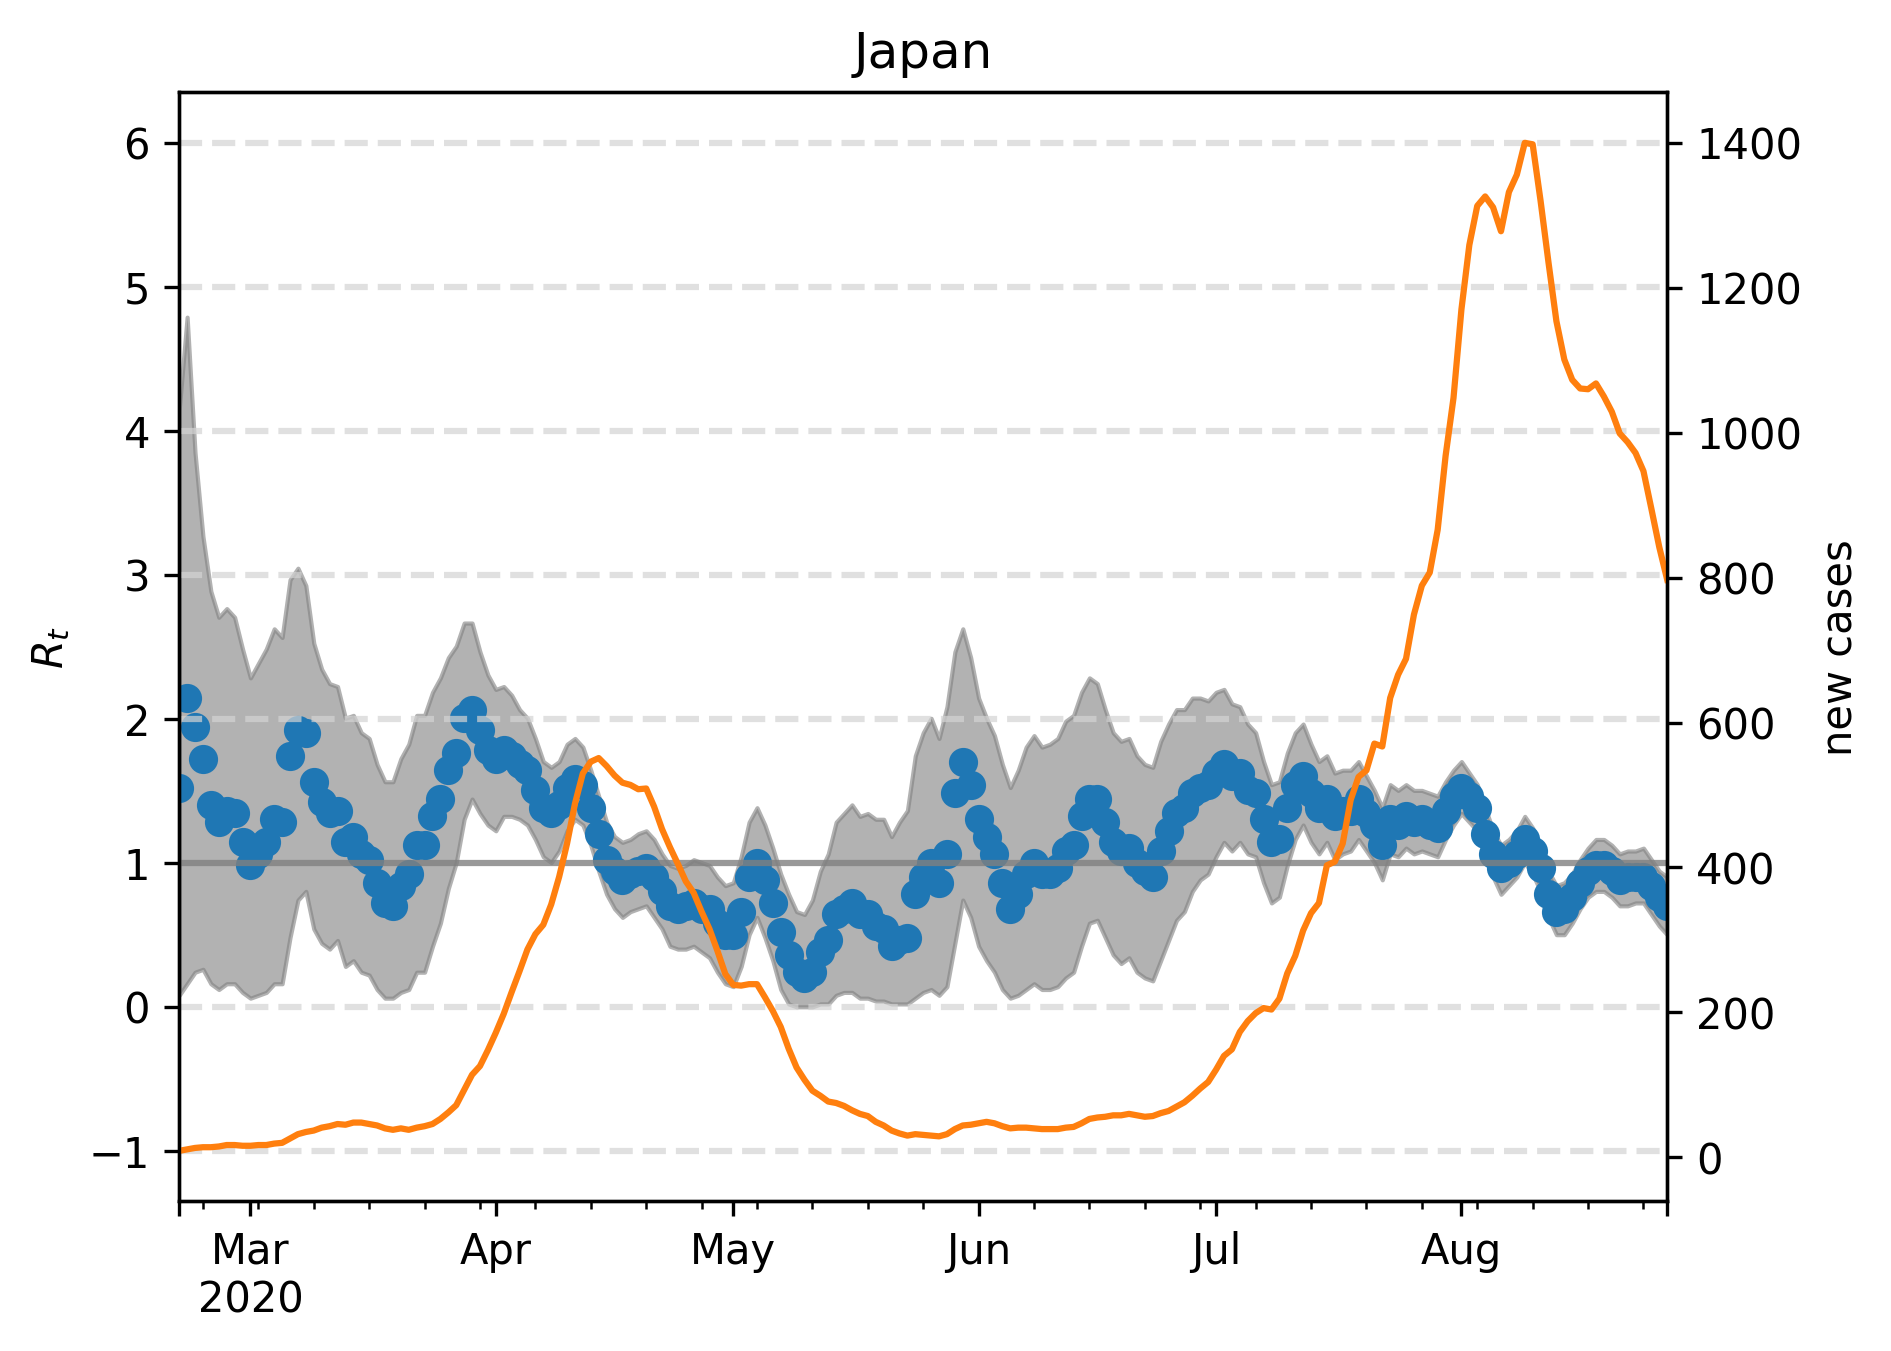

The table this chart was drawn from, first rows:
, median, lower, upper, cases, one, hl-1.0, hl0.0, hl2.0, hl3.0, hl4.0, hl5.0, hl6.0
2020-02-21, 1.523, 0.08016, 4.148, 9.0, 1, -1.0, 0.0, 2.0, 3.0, 4.0, 5.0, 6.0
2020-02-22, 2.144, 0.1603, 4.79, 11.0, 1, -1.0, 0.0, 2.0, 3.0, 4.0, 5.0, 6.0
2020-02-23, 1.944, 0.2405, 3.848, 13.0, 1, -1.0, 0.0, 2.0, 3.0, 4.0, 5.0, 6.0
2020-02-24, 1.723, 0.2605, 3.267, 14.0, 1, -1.0, 0.0, 2.0, 3.0, 4.0, 5.0, 6.0
2020-02-25, 1.403, 0.1603, 2.886, 14.0, 1, -1.0, 0.0, 2.0, 3.0, 4.0, 5.0, 6.0
2020-02-26, 1.283, 0.1202, 2.705, 15.0, 1, -1.0, 0.0, 2.0, 3.0, 4.0, 5.0, 6.0
2020-02-27, 1.363, 0.1603, 2.766, 17.0, 1, -1.0, 0.0, 2.0, 3.0, 4.0, 5.0, 6.0
2020-02-28, 1.343, 0.1603, 2.705, 17.0, 1, -1.0, 0.0, 2.0, 3.0, 4.0, 5.0, 6.0
2020-02-29, 1.142, 0.1002, 2.485, 16.0, 1, -1.0, 0.0, 2.0, 3.0, 4.0, 5.0, 6.0
2020-03-01, 0.982, 0.06012, 2.285, 16.0, 1, -1.0, 0.0, 2.0, 3.0, 4.0, 5.0, 6.0
2020-03-02, 1.062, 0.08016, 2.385, 17.0, 1, -1.0, 0.0, 2.0, 3.0, 4.0, 5.0, 6.0
2020-03-03, 1.142, 0.1002, 2.485, 17.0, 1, -1.0, 0.0, 2.0, 3.0, 4.0, 5.0, 6.0
2020-03-04, 1.303, 0.1603, 2.625, 19.0, 1, -1.0, 0.0, 2.0, 3.0, 4.0, 5.0, 6.0
2020-03-05, 1.283, 0.1603, 2.565, 20.0, 1, -1.0, 0.0, 2.0, 3.0, 4.0, 5.0, 6.0
2020-03-06, 1.743, 0.481, 2.966, 26.0, 1, -1.0, 0.0, 2.0, 3.0, 4.0, 5.0, 6.0
2020-03-07, 1.924, 0.7415, 3.046, 32.0, 1, -1.0, 0.0, 2.0, 3.0, 4.0, 5.0, 6.0
2020-03-08, 1.904, 0.8016, 2.926, 35.0, 1, -1.0, 0.0, 2.0, 3.0, 4.0, 5.0, 6.0
2020-03-09, 1.563, 0.5411, 2.525, 37.0, 1, -1.0, 0.0, 2.0, 3.0, 4.0, 5.0, 6.0
2020-03-10, 1.423, 0.4409, 2.345, 41.0, 1, -1.0, 0.0, 2.0, 3.0, 4.0, 5.0, 6.0
2020-03-11, 1.343, 0.4008, 2.244, 43.0, 1, -1.0, 0.0, 2.0, 3.0, 4.0, 5.0, 6.0
2020-03-12, 1.363, 0.4609, 2.224, 46.0, 1, -1.0, 0.0, 2.0, 3.0, 4.0, 5.0, 6.0
2020-03-13, 1.142, 0.2806, 2.004, 45.0, 1, -1.0, 0.0, 2.0, 3.0, 4.0, 5.0, 6.0
2020-03-14, 1.182, 0.3206, 2.024, 48.0, 1, -1.0, 0.0, 2.0, 3.0, 4.0, 5.0, 6.0
2020-03-15, 1.062, 0.2405, 1.904, 48.0, 1, -1.0, 0.0, 2.0, 3.0, 4.0, 5.0, 6.0
2020-03-16, 1.022, 0.2204, 1.864, 46.0, 1, -1.0, 0.0, 2.0, 3.0, 4.0, 5.0, 6.0
2020-03-17, 0.8617, 0.1202, 1.683, 44.0, 1, -1.0, 0.0, 2.0, 3.0, 4.0, 5.0, 6.0
2020-03-18, 0.7214, 0.06012, 1.563, 40.0, 1, -1.0, 0.0, 2.0, 3.0, 4.0, 5.0, 6.0
2020-03-19, 0.7014, 0.06012, 1.563, 38.0, 1, -1.0, 0.0, 2.0, 3.0, 4.0, 5.0, 6.0
2020-03-20, 0.8417, 0.1002, 1.723, 40.0, 1, -1.0, 0.0, 2.0, 3.0, 4.0, 5.0, 6.0
2020-03-21, 0.9218, 0.1202, 1.824, 38.0, 1, -1.0, 0.0, 2.0, 3.0, 4.0, 5.0, 6.0
2020-03-22, 1.122, 0.2405, 2.024, 41.0, 1, -1.0, 0.0, 2.0, 3.0, 4.0, 5.0, 6.0
2020-03-23, 1.122, 0.2405, 2.024, 43.0, 1, -1.0, 0.0, 2.0, 3.0, 4.0, 5.0, 6.0
2020-03-24, 1.323, 0.4208, 2.184, 46.0, 1, -1.0, 0.0, 2.0, 3.0, 4.0, 5.0, 6.0
2020-03-25, 1.443, 0.5812, 2.285, 53.0, 1, -1.0, 0.0, 2.0, 3.0, 4.0, 5.0, 6.0
2020-03-26, 1.643, 0.8216, 2.425, 62.0, 1, -1.0, 0.0, 2.0, 3.0, 4.0, 5.0, 6.0
2020-03-27, 1.764, 1.002, 2.505, 72.0, 1, -1.0, 0.0, 2.0, 3.0, 4.0, 5.0, 6.0
2020-03-28, 2.004, 1.303, 2.665, 93.0, 1, -1.0, 0.0, 2.0, 3.0, 4.0, 5.0, 6.0
2020-03-29, 2.064, 1.443, 2.665, 114.0, 1, -1.0, 0.0, 2.0, 3.0, 4.0, 5.0, 6.0
2020-03-30, 1.924, 1.343, 2.465, 126.0, 1, -1.0, 0.0, 2.0, 3.0, 4.0, 5.0, 6.0
2020-03-31, 1.784, 1.263, 2.305, 148.0, 1, -1.0, 0.0, 2.0, 3.0, 4.0, 5.0, 6.0
2020-04-01, 1.723, 1.222, 2.204, 172.0, 1, -1.0, 0.0, 2.0, 3.0, 4.0, 5.0, 6.0
2020-04-02, 1.784, 1.323, 2.224, 198.0, 1, -1.0, 0.0, 2.0, 3.0, 4.0, 5.0, 6.0
2020-04-03, 1.743, 1.323, 2.164, 228.0, 1, -1.0, 0.0, 2.0, 3.0, 4.0, 5.0, 6.0
2020-04-04, 1.683, 1.303, 2.064, 257.0, 1, -1.0, 0.0, 2.0, 3.0, 4.0, 5.0, 6.0
2020-04-05, 1.643, 1.263, 2.004, 287.0, 1, -1.0, 0.0, 2.0, 3.0, 4.0, 5.0, 6.0
2020-04-06, 1.503, 1.162, 1.864, 308.0, 1, -1.0, 0.0, 2.0, 3.0, 4.0, 5.0, 6.0
2020-04-07, 1.383, 1.042, 1.703, 321.0, 1, -1.0, 0.0, 2.0, 3.0, 4.0, 5.0, 6.0
2020-04-08, 1.343, 1.002, 1.663, 349.0, 1, -1.0, 0.0, 2.0, 3.0, 4.0, 5.0, 6.0
2020-04-09, 1.403, 1.082, 1.703, 387.0, 1, -1.0, 0.0, 2.0, 3.0, 4.0, 5.0, 6.0
2020-04-10, 1.523, 1.222, 1.824, 433.0, 1, -1.0, 0.0, 2.0, 3.0, 4.0, 5.0, 6.0
2020-04-11, 1.583, 1.303, 1.864, 488.0, 1, -1.0, 0.0, 2.0, 3.0, 4.0, 5.0, 6.0
2020-04-12, 1.543, 1.263, 1.804, 530.0, 1, -1.0, 0.0, 2.0, 3.0, 4.0, 5.0, 6.0
2020-04-13, 1.383, 1.122, 1.643, 546.0, 1, -1.0, 0.0, 2.0, 3.0, 4.0, 5.0, 6.0
2020-04-14, 1.202, 0.9419, 1.463, 551.0, 1, -1.0, 0.0, 2.0, 3.0, 4.0, 5.0, 6.0
2020-04-15, 1.022, 0.7816, 1.283, 540.0, 1, -1.0, 0.0, 2.0, 3.0, 4.0, 5.0, 6.0
2020-04-16, 0.9419, 0.6814, 1.182, 527.0, 1, -1.0, 0.0, 2.0, 3.0, 4.0, 5.0, 6.0
2020-04-17, 0.8818, 0.6212, 1.142, 517.0, 1, -1.0, 0.0, 2.0, 3.0, 4.0, 5.0, 6.0
2020-04-18, 0.9218, 0.6613, 1.162, 514.0, 1, -1.0, 0.0, 2.0, 3.0, 4.0, 5.0, 6.0
2020-04-19, 0.9419, 0.6814, 1.202, 508.0, 1, -1.0, 0.0, 2.0, 3.0, 4.0, 5.0, 6.0
2020-04-20, 0.9619, 0.7014, 1.222, 509.0, 1, -1.0, 0.0, 2.0, 3.0, 4.0, 5.0, 6.0
... 129 more rows
